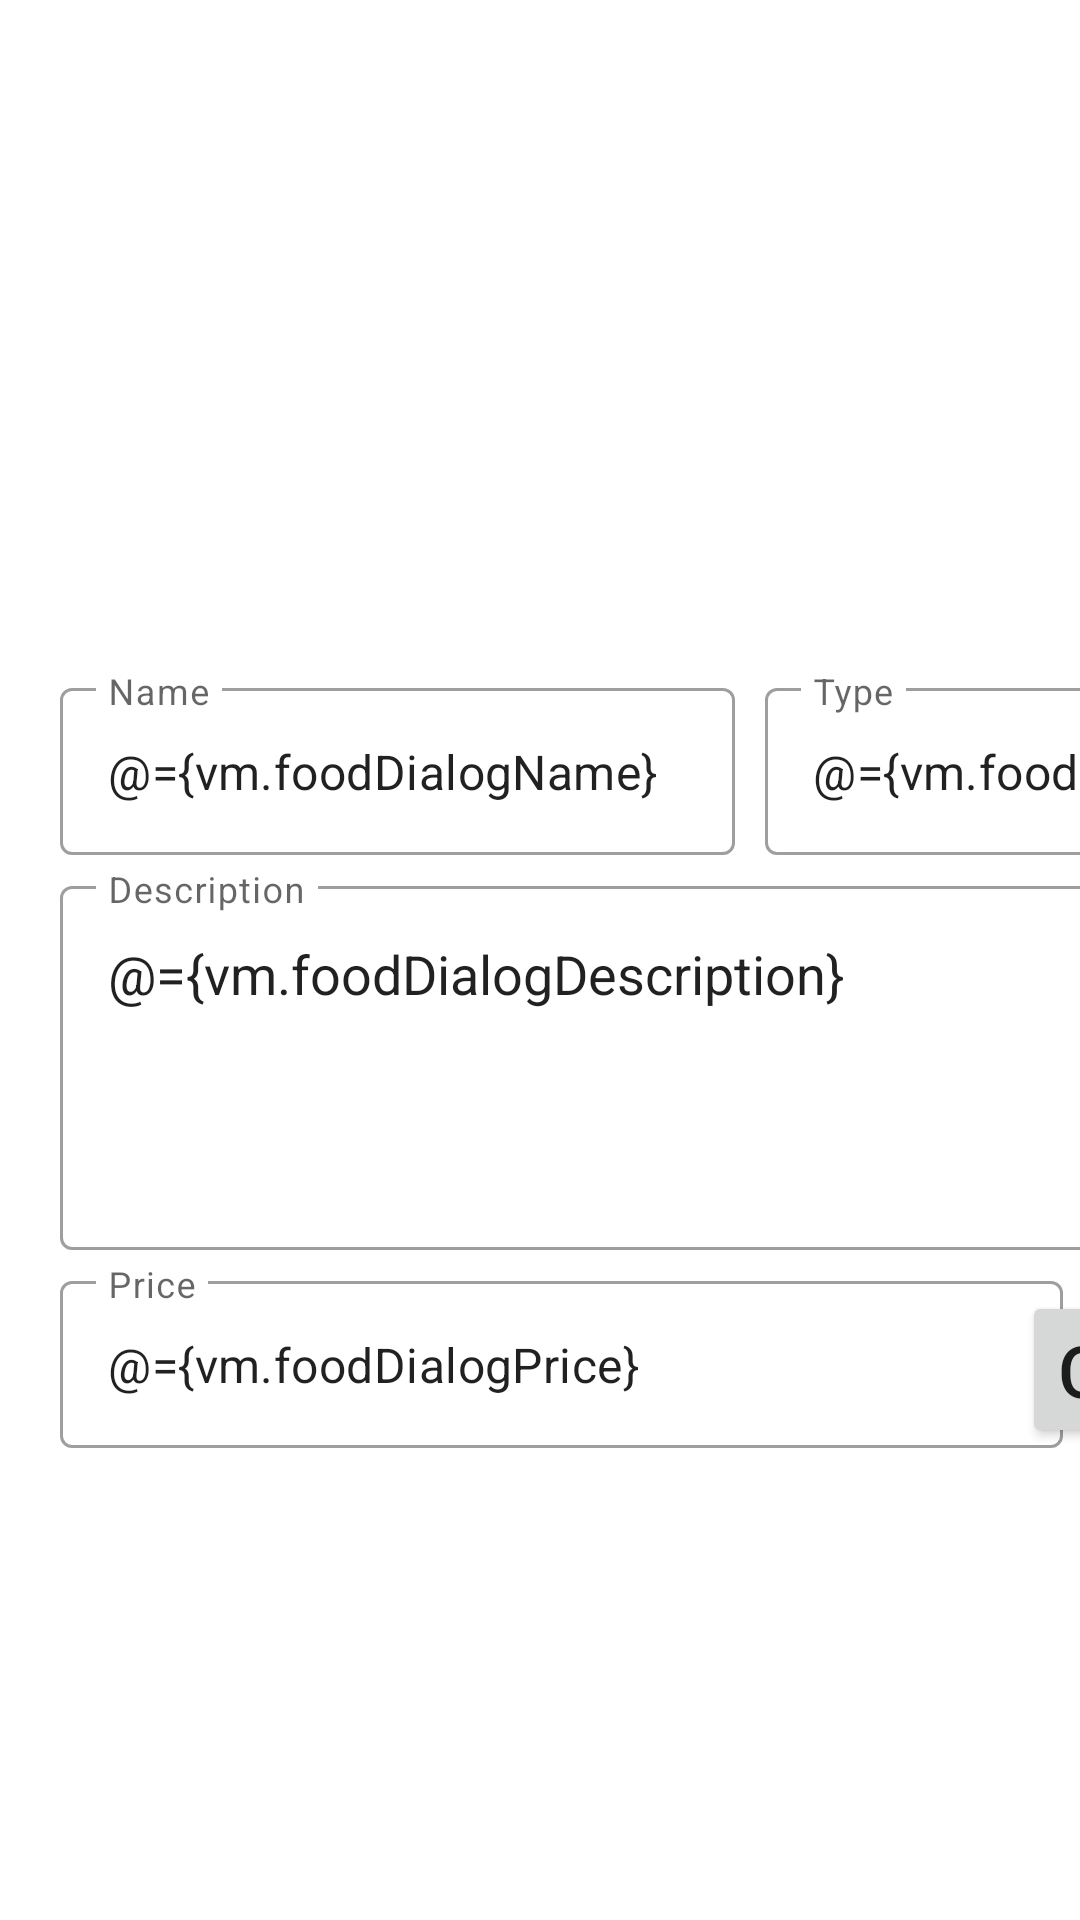

Layout XML and referenced resources for this Android screen:
<!-- AndroidManifest.xml: application theme Theme.FDIOSystem -->
<!-- res/layout/activity_modify_form.xml -->
<?xml version="1.0" encoding="utf-8"?>
<layout xmlns:android="http://schemas.android.com/apk/res/android"
    xmlns:app="http://schemas.android.com/apk/res-auto"
    xmlns:tools="http://schemas.android.com/tools"
    >
    <data>
        <variable
            name="vm"
            type="com.team3.fdiosystem.viewmodels.FoodDialogVM" />
    </data>

    <LinearLayout
        android:layout_width="wrap_content"
        android:layout_height="wrap_content">

        <LinearLayout
            android:layout_width="500dp"
            android:layout_height="200dp"
            android:id="@+id/food_process_dialog"
            android:visibility="gone"
            >
            <ProgressBar
                android:layout_width="match_parent"
                android:layout_height="match_parent"
                android:layout_gravity="center"/>
        </LinearLayout>

        <ScrollView
            android:layout_width="wrap_content"
            android:layout_height="wrap_content"
            android:id="@+id/food_modify_dialog"
            >
            <LinearLayout
                android:layout_width="500dp"
                android:layout_height="wrap_content"
                android:orientation="vertical"
                android:paddingVertical="10dp"
                android:paddingHorizontal="20dp"
                >
                <com.google.android.material.textfield.TextInputLayout
                    android:layout_width="match_parent"
                    android:layout_height="wrap_content"
                    style="@style/Widget.MaterialComponents.TextInputLayout.OutlinedBox"
                    android:layout_weight="1"
                    android:paddingRight="5dp">

                    <ImageView
                        android:layout_width="match_parent"
                        android:layout_height="wrap_content"
                        android:minHeight="200dp"
                        foodDialogImgUrl="@{vm.foodDialogImg}"
                        android:contentDescription="Image"
                        android:src="@drawable/photo"
                        android:onClick="@{() -> vm.handleImageClick()}"
                        />

                </com.google.android.material.textfield.TextInputLayout>


                <LinearLayout
                    android:layout_width="match_parent"
                    android:layout_height="wrap_content"
                    android:layout_marginTop="14dp"
                    android:orientation="horizontal"
                    android:weightSum="2"
                    >
                    <com.google.android.material.textfield.TextInputLayout
                        android:layout_width="match_parent"
                        android:layout_height="wrap_content"
                        android:hint="Name"
                        style="@style/Widget.MaterialComponents.TextInputLayout.OutlinedBox"
                        android:layout_weight="1"
                        android:paddingRight="5dp">

                        <com.google.android.material.textfield.TextInputEditText
                            android:id="@+id/nameTextField"
                            android:layout_width="match_parent"
                            android:layout_height="wrap_content"
                            android:text="@={vm.foodDialogName}"
                            />

                    </com.google.android.material.textfield.TextInputLayout>
                    <com.google.android.material.textfield.TextInputLayout

                        android:layout_width="match_parent"
                        android:layout_height="wrap_content"
                        android:hint="Type"
                        style="@style/Widget.MaterialComponents.TextInputLayout.OutlinedBox"
                        android:layout_weight="1"
                        android:paddingLeft="5dp">

                        <com.google.android.material.textfield.TextInputEditText
                            android:id="@+id/typeTextField"
                            android:layout_width="match_parent"
                            android:layout_height="wrap_content"
                            android:text="@={vm.foodDialogType}"
                            />

                    </com.google.android.material.textfield.TextInputLayout>
                </LinearLayout>
                <com.google.android.material.textfield.TextInputLayout
                    android:id="@+id/descriptionTextField"
                    android:layout_width="match_parent"
                    android:layout_height="wrap_content"
                    android:layout_marginTop="5dp"
                    android:hint="Description"
                    style="@style/Widget.MaterialComponents.TextInputLayout.OutlinedBox">

                    <com.google.android.material.textfield.TextInputEditText
                        android:id="@+id/textArea_information"
                        android:layout_width="match_parent"
                        android:layout_height="wrap_content"
                        android:text="@={vm.foodDialogDescription}"
                        android:inputType="textMultiLine"
                        android:overScrollMode="always"
                        android:scrollbarStyle="insideInset"
                        android:scrollbars="vertical"
                        android:lines="4"
                        android:gravity="top|left"
                        android:textAppearance="?android:attr/textAppearanceMedium"
                        android:scrollHorizontally="false"/>

                </com.google.android.material.textfield.TextInputLayout>
                <RelativeLayout
                    android:layout_width="wrap_content"
                    android:layout_height="match_parent">
                    <LinearLayout
                        android:layout_width="match_parent"
                        android:layout_height="wrap_content"
                        android:orientation="horizontal"
                        android:weightSum="2"
                        >
                        <com.google.android.material.textfield.TextInputLayout
                            android:layout_width="wrap_content"
                            android:layout_height="wrap_content"
                            android:layout_marginTop="5dp"
                            android:hint="Price"
                            style="@style/Widget.MaterialComponents.TextInputLayout.OutlinedBox"
                            android:layout_weight="1">

                            <com.google.android.material.textfield.TextInputEditText
                                android:inputType="number"
                                android:layout_width="match_parent"
                                android:layout_height="wrap_content"
                                android:text="@={vm.foodDialogPrice}"
                                />

                        </com.google.android.material.textfield.TextInputLayout>


                    </LinearLayout>
                    <Button
                        android:layout_width="wrap_content"
                        android:layout_height="match_parent"
                        android:id="@+id/modifySubmitBtn"
                        android:layout_marginEnd="10dp"
                        android:layout_marginRight="10dp"
                        android:text="CONFIRM"
                        android:textSize="24sp"
                        android:layout_alignParentBottom="true"
                        android:layout_alignParentRight="true"
                        />
                </RelativeLayout>
            </LinearLayout>
        </ScrollView>

    </LinearLayout>

</layout>
<!-- resources referenced by this layout -->
<resources>
  <style name="Theme.FDIOSystem" parent="Theme.MaterialComponents.DayNight.DarkActionBar">
          
          <item name="colorPrimary">@color/shrine</item>
          <item name="colorPrimaryVariant">@color/onshrine</item>
          <item name="colorOnPrimary">@color/white</item>
          
          <item name="colorSecondary">@color/teal_200</item>
          <item name="colorSecondaryVariant">@color/teal_700</item>
          <item name="colorOnSecondary">@color/black</item>
          
          <item name="android:statusBarColor" tools:targetApi="l">?attr/colorPrimaryVariant</item>
          
      </style>
  <color name="shrine">#388E3C</color>
  <color name="onshrine">#442C2E</color>
  <color name="white">#FFFFFFFF</color>
  <color name="teal_200">#FF03DAC5</color>
  <color name="teal_700">#FF018786</color>
  <color name="black">#FF000000</color>
</resources>
